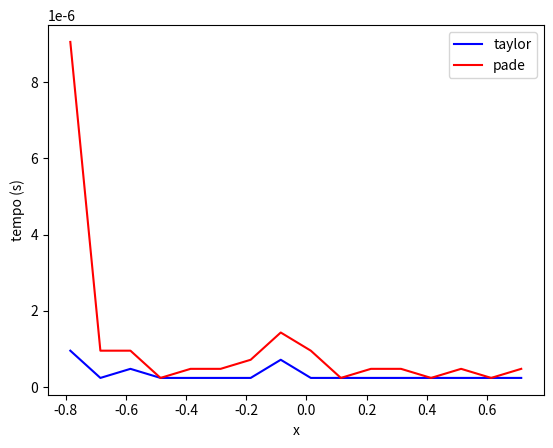
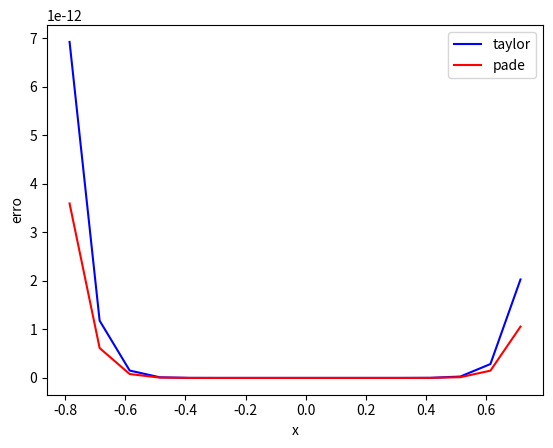

Here is the Python script that generated these plots, in order:
from math import factorial as fat
from math import pi
from math import sin
from time import time
import matplotlib.pyplot as plt


# coeficientes k pré-calculados
k = [-0.16666666666666666, 0.008333333333333333, -0.0001984126984126984,
     2.7557319223985893e-06, -2.505210838544172e-08]

um_setentadois_avos = 1/72  # pré-calculado para padé


def taylor(x):
    global k

    t0 = time()

    x2 = x**2

    seno = x * (1 + x2 * (k[0] + x2 * (k[1] +
                x2 * (k[2] + x2 * (k[3] + k[4] * x2)))))

    t1 = time()

    return (seno, t1 - t0)


def pade(x):
    global um_setentadois_avos

    t0 = time()

    x2 = x ** 2
    x3 = x * x2
    x4 = x2 * x2
    x5 = x3 * x2
    x7 = x5 * x2

    seno = (x - (241 / 1650)*x3 + (601/118800)*x5 - (121/2268000)*x7) / (1 + (17 / 825)*x2 + (19/118800)*x4)

    t1 = time()

    return (seno, t1 - t0)


def grafico_tempo(dados):
    fig, ax = plt.subplots()

    ax.set_xlabel("x")
    ax.set_ylabel("tempo (s)")

    ax.plot(dados["x"], dados["taylor"]["t"], 'b', label="taylor")
    ax.plot(dados["x"], dados["pade"]["t"], 'r', label="pade")

    ax.legend()

    fig.savefig('tempo.png')


def grafico_erro(dados):
    fig, ax = plt.subplots()

    ax.set_xlabel("x")
    ax.set_ylabel("erro")

    # plt.yscale('symlog', linthresh=10e-18)

    ax.plot(dados["x"], dados["taylor"]["e"], 'b', label="taylor")
    ax.plot(dados["x"], dados["pade"]["e"], 'r', label="pade")

    ax.legend()

    fig.savefig('erro.png')


dados = {"x": [], "taylor": {"t": [], "e": []}, "pade": {"t": [], "e": []}}

x = -pi/4
while x <= pi/4:
    pade_res = pade(x)
    taylor_res = taylor(x)

    real = sin(x)

    dados["x"].append(x)

    dados["pade"]["e"].append(abs(real - pade_res[0]))
    dados["taylor"]["e"].append(abs(real - taylor_res[0]))

    dados["taylor"]["t"].append(taylor_res[1])
    dados["pade"]["t"].append(pade_res[1])

    x += 0.1

grafico_tempo(dados)
grafico_erro(dados)
